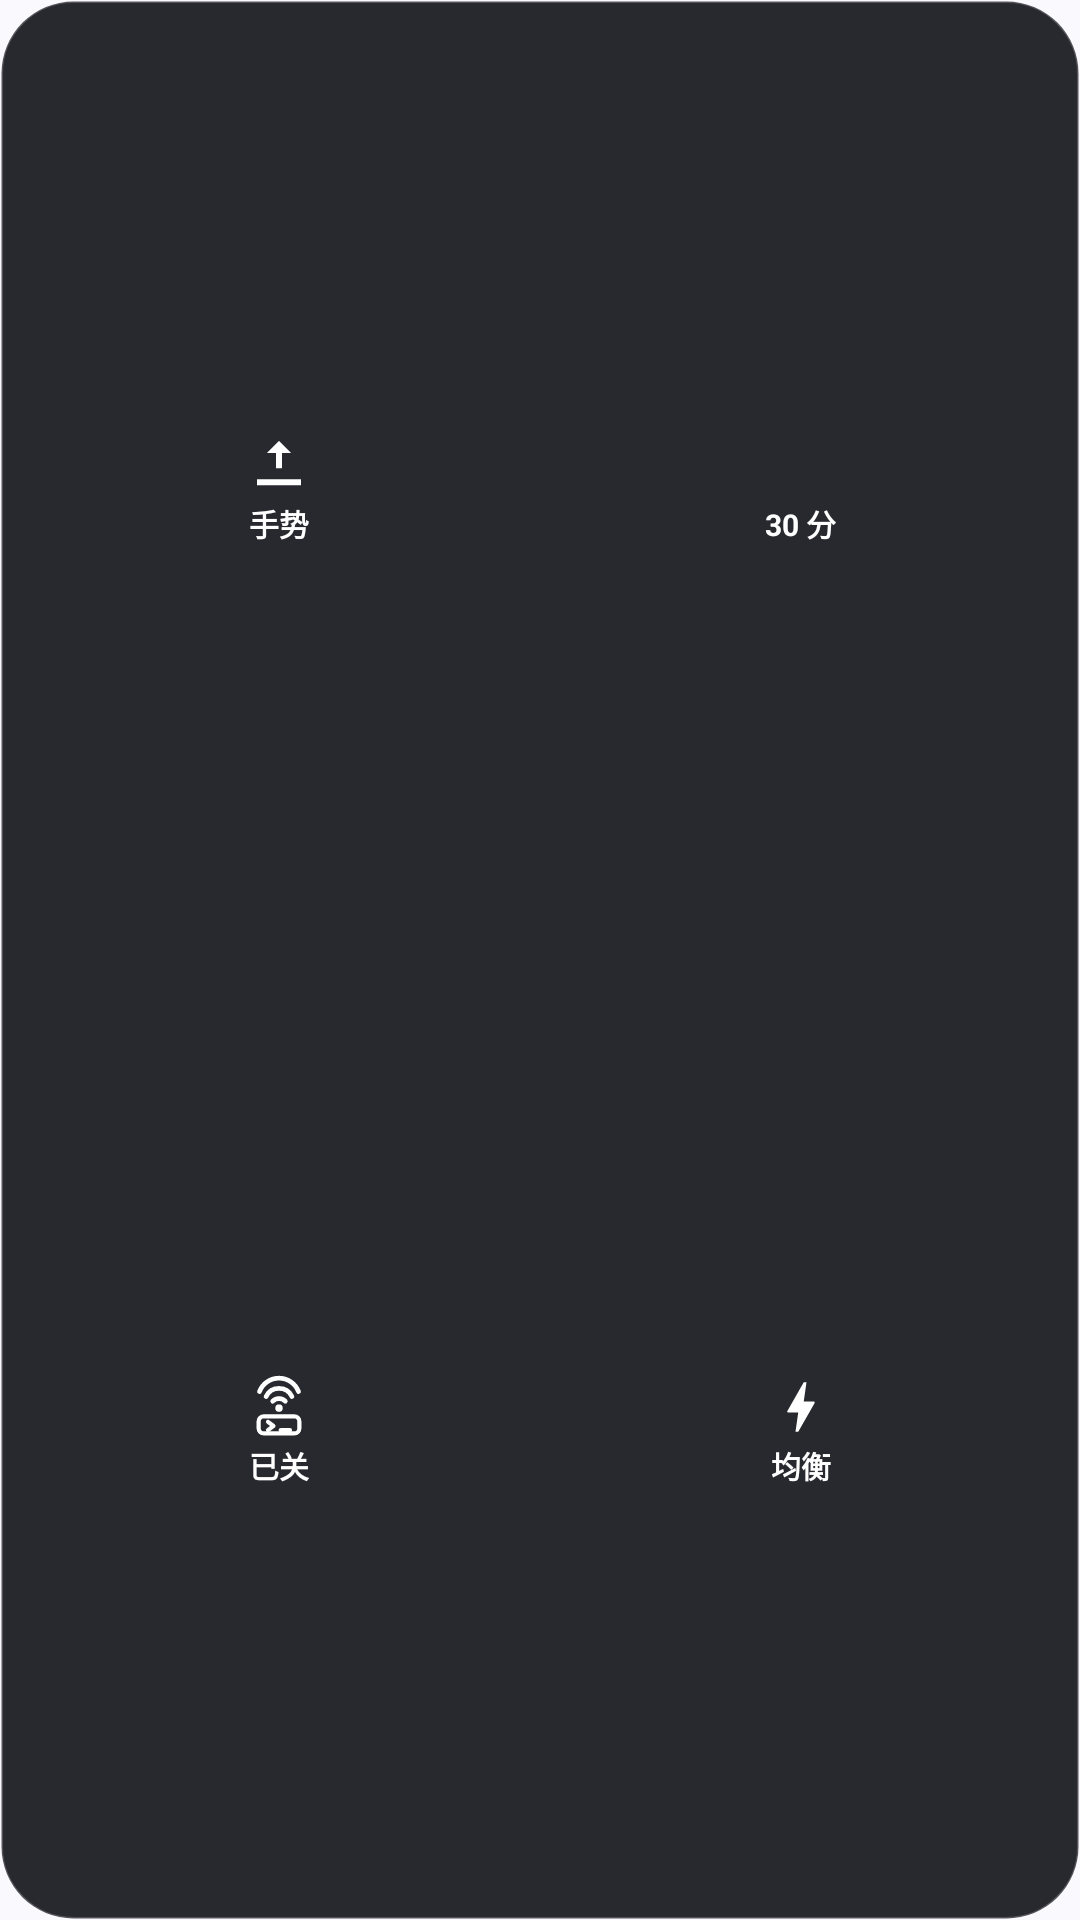

The Android layout XML behind this screen, and the referenced resources:
<!-- AndroidManifest.xml: application theme Theme.HonorToolbox -->
<!-- res/layout/widget_toolbox.xml -->
<?xml version="1.0" encoding="utf-8"?>
<LinearLayout xmlns:android="http://schemas.android.com/apk/res/android"
    android:layout_width="match_parent"
    android:layout_height="match_parent"
    android:background="@drawable/bg_widget"
    android:orientation="vertical"
    android:padding="6dp">

    <LinearLayout
        android:layout_width="match_parent"
        android:layout_height="0dp"
        android:layout_weight="1"
        android:orientation="horizontal">

        <LinearLayout
            android:id="@+id/widget_nav_cell"
            android:layout_width="0dp"
            android:layout_height="match_parent"
            android:layout_weight="1"
            android:clickable="true"
            android:focusable="true"
            android:gravity="center"
            android:orientation="vertical">

            <ImageView
                android:id="@+id/widget_nav_icon"
                android:layout_width="22dp"
                android:layout_height="22dp"
                android:contentDescription="@string/nav_icon_desc"
                android:src="@drawable/ic_nav_gesture" />

            <TextView
                android:id="@+id/widget_nav_label"
                android:layout_width="wrap_content"
                android:layout_height="wrap_content"
                android:layout_marginTop="1dp"
                android:ellipsize="end"
                android:maxLines="1"
                android:text="@string/widget_nav_gesture_short"
                android:textColor="@color/widget_active"
                android:textSize="10sp"
                android:textStyle="bold" />
        </LinearLayout>

        <LinearLayout
            android:id="@+id/widget_timeout_cell"
            android:layout_width="0dp"
            android:layout_height="match_parent"
            android:layout_weight="1"
            android:clickable="true"
            android:focusable="true"
            android:gravity="center"
            android:orientation="vertical">

            <ImageView
                android:id="@+id/widget_timeout_icon"
                android:layout_width="22dp"
                android:layout_height="22dp"
                android:contentDescription="@string/timeout_icon_desc"
                android:src="@drawable/ic_screen_timeout" />

            <TextView
                android:id="@+id/widget_timeout_label"
                android:layout_width="wrap_content"
                android:layout_height="wrap_content"
                android:layout_marginTop="1dp"
                android:ellipsize="end"
                android:maxLines="1"
                android:text="@string/timeout_long_short"
                android:textColor="@color/widget_active"
                android:textSize="10sp"
                android:textStyle="bold" />
        </LinearLayout>
    </LinearLayout>

    <LinearLayout
        android:layout_width="match_parent"
        android:layout_height="0dp"
        android:layout_weight="1"
        android:orientation="horizontal">

        <LinearLayout
            android:id="@+id/widget_wireless_cell"
            android:layout_width="0dp"
            android:layout_height="match_parent"
            android:layout_weight="1"
            android:clickable="true"
            android:focusable="true"
            android:gravity="center"
            android:orientation="vertical">

            <ImageView
                android:id="@+id/widget_wireless_icon"
                android:layout_width="22dp"
                android:layout_height="22dp"
                android:contentDescription="@string/wireless_icon_desc"
                android:src="@drawable/ic_wireless_debug" />

            <TextView
                android:id="@+id/widget_wireless_label"
                android:layout_width="wrap_content"
                android:layout_height="wrap_content"
                android:layout_marginTop="1dp"
                android:ellipsize="end"
                android:maxLines="1"
                android:text="@string/widget_off_short"
                android:textColor="@color/widget_active"
                android:textSize="10sp"
                android:textStyle="bold" />
        </LinearLayout>

        <LinearLayout
            android:id="@+id/widget_perf_cell"
            android:layout_width="0dp"
            android:layout_height="match_parent"
            android:layout_weight="1"
            android:clickable="true"
            android:focusable="true"
            android:gravity="center"
            android:orientation="vertical">

            <ImageView
                android:id="@+id/widget_perf_icon"
                android:layout_width="22dp"
                android:layout_height="22dp"
                android:contentDescription="@string/perf_icon_desc"
                android:src="@drawable/ic_performance" />

            <TextView
                android:id="@+id/widget_perf_label"
                android:layout_width="wrap_content"
                android:layout_height="wrap_content"
                android:layout_marginTop="1dp"
                android:ellipsize="end"
                android:maxLines="1"
                android:text="@string/widget_perf_off_short"
                android:textColor="@color/widget_active"
                android:textSize="10sp"
                android:textStyle="bold" />
        </LinearLayout>
    </LinearLayout>
</LinearLayout>
<!-- resources referenced by this layout -->
<resources>
  <color name="widget_active">#FFFFFFFF</color>
  <!-- drawable bg_widget (drawable) -->
  <?xml version="1.0" encoding="utf-8"?>
  <shape xmlns:android="http://schemas.android.com/apk/res/android"
      android:shape="rectangle">
      <corners android:radius="24dp" />
      <solid android:color="#F01B1B22" />
      <stroke
          android:width="1dp"
          android:color="#33FFFFFF" />
  </shape>
  <!-- drawable ic_nav_gesture (drawable) -->
  <?xml version="1.0" encoding="utf-8"?>
  <vector xmlns:android="http://schemas.android.com/apk/res/android"
      android:width="24dp"
      android:height="24dp"
      android:viewportWidth="24"
      android:viewportHeight="24">
      
      <path
          android:fillColor="#FFFFFFFF"
          android:pathData="M11,4.2L12,3.2L16.4,7.6h-3.3v5.6h-2.2V7.6H7.6z" />
      <path
          android:fillColor="#FFFFFFFF"
          android:pathData="M4,17.2h16v2.2H4z" />
  </vector>
  <!-- drawable ic_performance (drawable) -->
  <?xml version="1.0" encoding="utf-8"?>
  <vector xmlns:android="http://schemas.android.com/apk/res/android"
      android:width="24dp"
      android:height="24dp"
      android:viewportWidth="24"
      android:viewportHeight="24">
      <path
          android:fillColor="#FFFFFFFF"
          android:pathData="M11,21h-1l1,-7H7.5c-0.88,0 -0.33,-0.75 -0.31,-0.78C8.48,10.94 10.42,7.54 13,3h1l-1,7h3.5c0.4,0 0.62,0.19 0.4,0.66C12.97,17.57 11,21 11,21z" />
  </vector>
  <string name="nav_icon_desc">导航方式图标</string>
  <string name="perf_icon_desc">性能模式图标</string>
  <string name="timeout_icon_desc">熄屏时间图标</string>
  <string name="timeout_long_short">30 分</string>
  <string name="widget_nav_gesture_short">手势</string>
  <string name="widget_off_short">已关</string>
  <string name="widget_perf_off_short">均衡</string>
  <string name="wireless_icon_desc">无线调试图标</string>
  <color name="primary">#FF3F5BF6</color>
  <color name="on_primary">#FFFFFFFF</color>
  <color name="primary_container">#FFDDE1FF</color>
  <color name="on_primary_container">#FF001356</color>
  <color name="secondary">#FF006A6A</color>
  <color name="on_secondary">#FFFFFFFF</color>
  <color name="secondary_container">#FF9CF1F0</color>
  <color name="on_secondary_container">#FF002020</color>
  <color name="tertiary">#FF8C5000</color>
  <color name="on_tertiary">#FFFFFFFF</color>
  <color name="tertiary_container">#FFFFDDB6</color>
  <color name="on_tertiary_container">#FF2C1600</color>
  <color name="surface">#FFFAF9FD</color>
  <color name="on_surface">#FF1B1B1F</color>
  <color name="surface_variant">#FFE3E1EC</color>
  <color name="on_surface_variant">#FF46464F</color>
  <color name="surface_container_lowest">#FFFFFFFF</color>
  <color name="surface_container_low">#FFF5F3F7</color>
  <color name="surface_container">#FFEFEDF1</color>
  <color name="surface_container_high">#FFE9E7EC</color>
  <color name="surface_container_highest">#FFE4E2E6</color>
  <color name="surface_bright">#FFFAF9FD</color>
  <color name="surface_dim">#FFDBD9DD</color>
  <color name="outline">#FF777680</color>
  <color name="outline_variant">#FFC7C5D0</color>
  <color name="error">#FFBA1A1A</color>
  <color name="on_error">#FFFFFFFF</color>
  <color name="error_container">#FFFFDAD6</color>
  <color name="on_error_container">#FF410002</color>
  <color name="inverse_surface">#FF303034</color>
  <color name="inverse_on_surface">#FFF2F0F4</color>
</resources>
